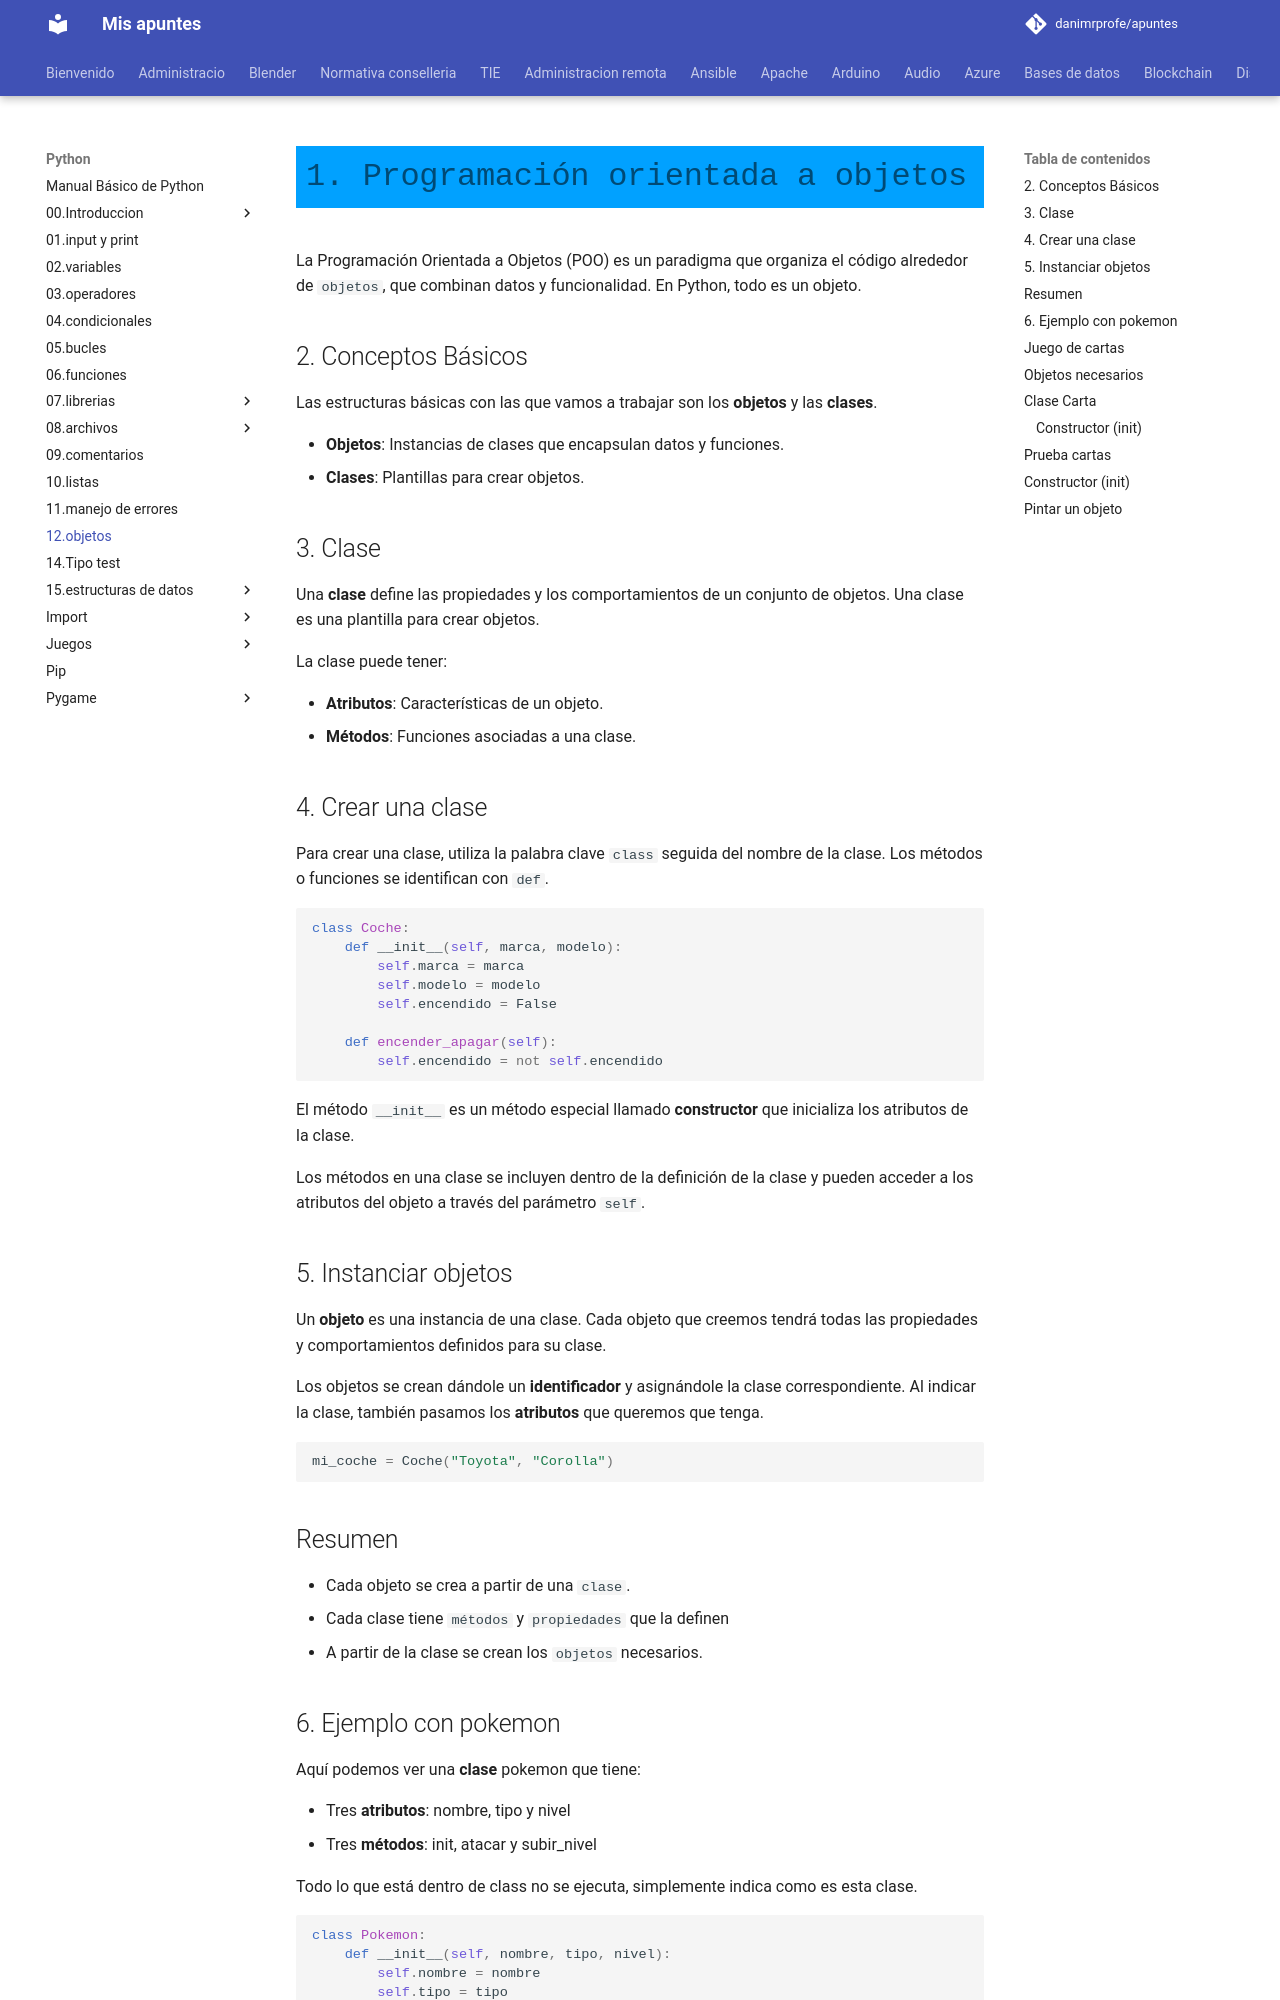

repository: danimrprofe/apuntes · page: python/12.objetos/index.html · generator: mkdocs

# 1. Programación orientada a objetos

La Programación Orientada a Objetos (POO) es un paradigma que organiza el código alrededor de ``objetos``, que combinan datos y funcionalidad. En Python, todo es un objeto.

## 2. Conceptos Básicos

- **Objetos**: Instancias de clases que encapsulan datos y funciones.
- **Clases**: Plantillas para crear objetos.
